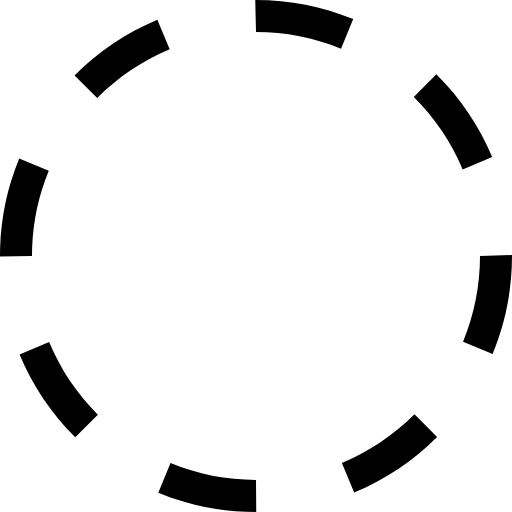
t = 0.00 s
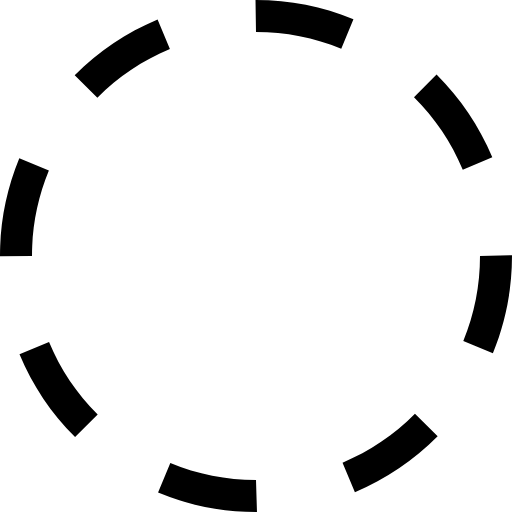
t = 0.38 s
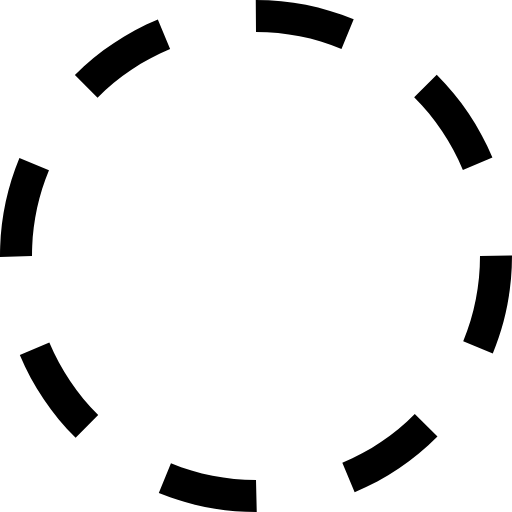
t = 0.75 s
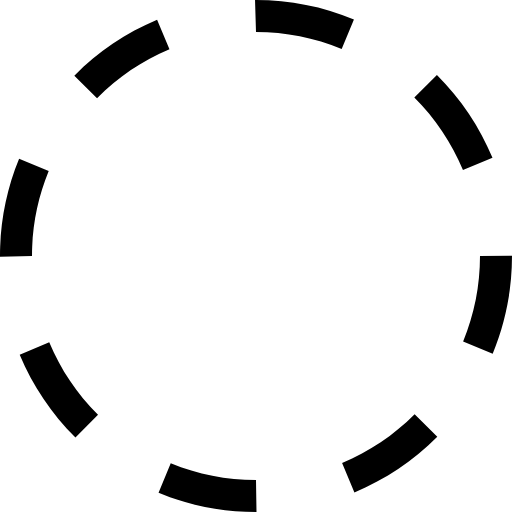
t = 1.13 s

The animated SVG that drew these frames (rendered in a browser with its animation timeline set to each time). Animation: 1 SMIL element (animateTransform=1); one cycle of 1.50 s, repeats indefinitely.

﻿<?xml version="1.0" encoding="utf-8"?><svg xmlns="http://www.w3.org/2000/svg" height="18" width="18" viewBox="0 0 32 32"><g fill="#000000"><path transform="rotate(0,16,16) translate(1.6,1.6) scale(0.9,0.9)" d="M10.657013,28.944977C12.35199,29.644989,14.149017,30,16,30L16.015015,32 16,32C13.88501,32,11.830994,31.593994,9.8940125,30.794006z M25.903992,25.894989L27.319,27.307983C25.824005,28.804993,24.080017,29.972992,22.13501,30.781006L21.368011,28.934998C23.069,28.227997,24.595001,27.204987,25.903992,25.894989z M3.0700073,21.380981C3.7789917,23.082001,4.8040161,24.606995,6.1149902,25.914978L4.7030029,27.330994C3.2059937,25.837982,2.0350037,24.095001,1.223999,22.151001z M32,15.938995L32,16C32,18.118988,31.591003,20.177979,30.787018,22.121002L28.938995,21.35498C29.643005,19.656982,30,17.85498,30,16z M1.2000122,9.9100037L3.0490112,10.67099C2.3529968,12.362,2,14.153992,2,16L0,16.031006 0,16C0,13.891998,0.40301514,11.842987,1.2000122,9.9100037z M27.27301,4.6459961C28.77301,6.1359863,29.946991,7.8769836,30.761017,9.8179932L28.916992,10.59198C28.20401,8.8930054,27.177002,7.3699951,25.863007,6.0650024z M9.8340149,1.2309875L10.605011,3.0769958C8.9049988,3.7869873,7.381012,4.8129883,6.0750122,6.1259766L4.6570129,4.7149963C6.1490173,3.2160034,7.8909912,2.0440063,9.8340149,1.2309875z M15.953003,0L16,0C18.10199,0,20.145996,0.40197754,22.075012,1.1940002L21.315002,3.0440063C19.627991,2.3509827,17.839996,2,16,2z"><animateTransform attributeName="transform" attributeType="XML" type="rotate" from="0, 16, 16" to="360, 16, 16" dur="1.5s" repeatCount="indefinite" /></path></g></svg>